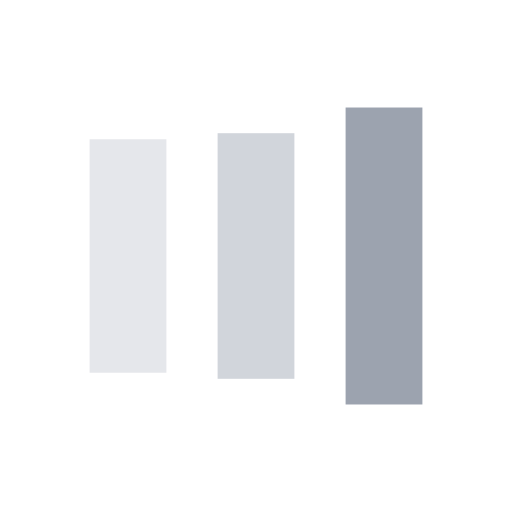
t = 0.00 s
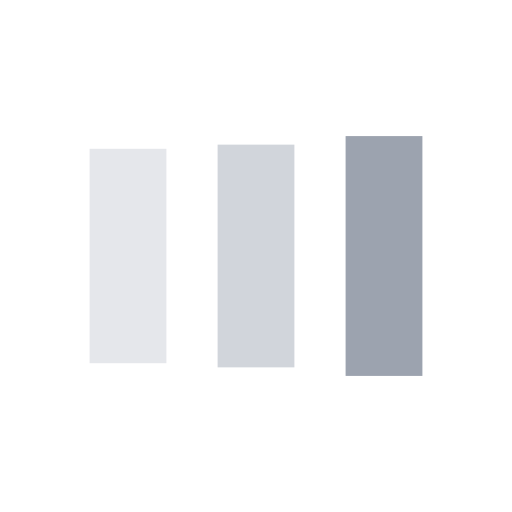
t = 0.13 s
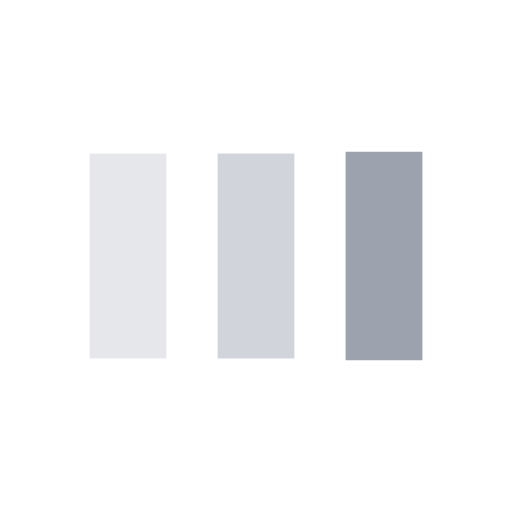
t = 0.38 s
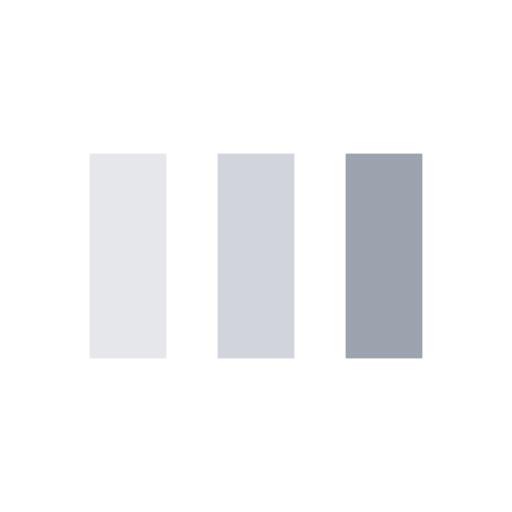
t = 0.50 s
t = 0.63 s: frame unchanged from t = 0.50 s, image omitted
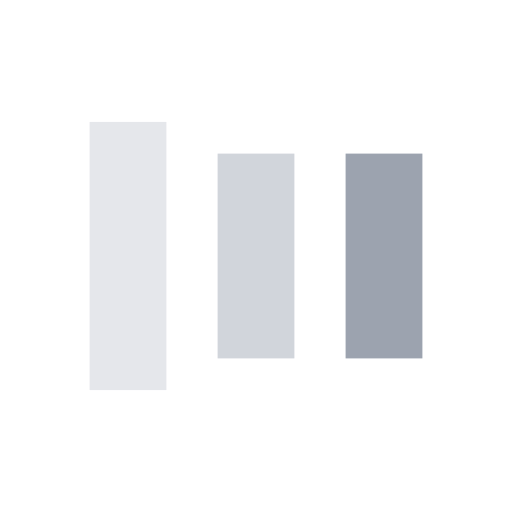
t = 0.88 s

The animated SVG that drew these frames (rendered in a browser with its animation timeline set to each time). Animation: 6 SMIL elements (animate=6); one cycle of 1.00 s, repeats indefinitely.

<?xml version="1.0" encoding="utf-8"?>
<svg xmlns="http://www.w3.org/2000/svg" xmlns:xlink="http://www.w3.org/1999/xlink" style="margin: auto; background: none; display: block; shape-rendering: auto;" width="70" height="70" viewBox="0 0 100 100" preserveAspectRatio="xMidYMid">
<rect x="17.5" y="30" width="15" height="40" fill="#E5E7EB">
  <animate attributeName="y" repeatCount="indefinite" dur="1s" calcMode="spline" keyTimes="0;0.5;1" values="18;30;30" keySplines="0 0.5 0.5 1;0 0.5 0.5 1" begin="-0.2s"></animate>
  <animate attributeName="height" repeatCount="indefinite" dur="1s" calcMode="spline" keyTimes="0;0.5;1" values="64;40;40" keySplines="0 0.5 0.5 1;0 0.5 0.5 1" begin="-0.2s"></animate>
</rect>
<rect x="42.5" y="30" width="15" height="40" fill="#D1D5DB">
  <animate attributeName="y" repeatCount="indefinite" dur="1s" calcMode="spline" keyTimes="0;0.5;1" values="20.999999999999996;30;30" keySplines="0 0.5 0.5 1;0 0.5 0.5 1" begin="-0.1s"></animate>
  <animate attributeName="height" repeatCount="indefinite" dur="1s" calcMode="spline" keyTimes="0;0.5;1" values="58.00000000000001;40;40" keySplines="0 0.5 0.5 1;0 0.5 0.5 1" begin="-0.1s"></animate>
</rect>
<rect x="67.5" y="30" width="15" height="40" fill="#9CA3AF">
  <animate attributeName="y" repeatCount="indefinite" dur="1s" calcMode="spline" keyTimes="0;0.5;1" values="20.999999999999996;30;30" keySplines="0 0.5 0.5 1;0 0.5 0.5 1"></animate>
  <animate attributeName="height" repeatCount="indefinite" dur="1s" calcMode="spline" keyTimes="0;0.5;1" values="58.00000000000001;40;40" keySplines="0 0.5 0.5 1;0 0.5 0.5 1"></animate>
</rect>
<!-- [ldio] generated by https://loading.io/ --></svg>